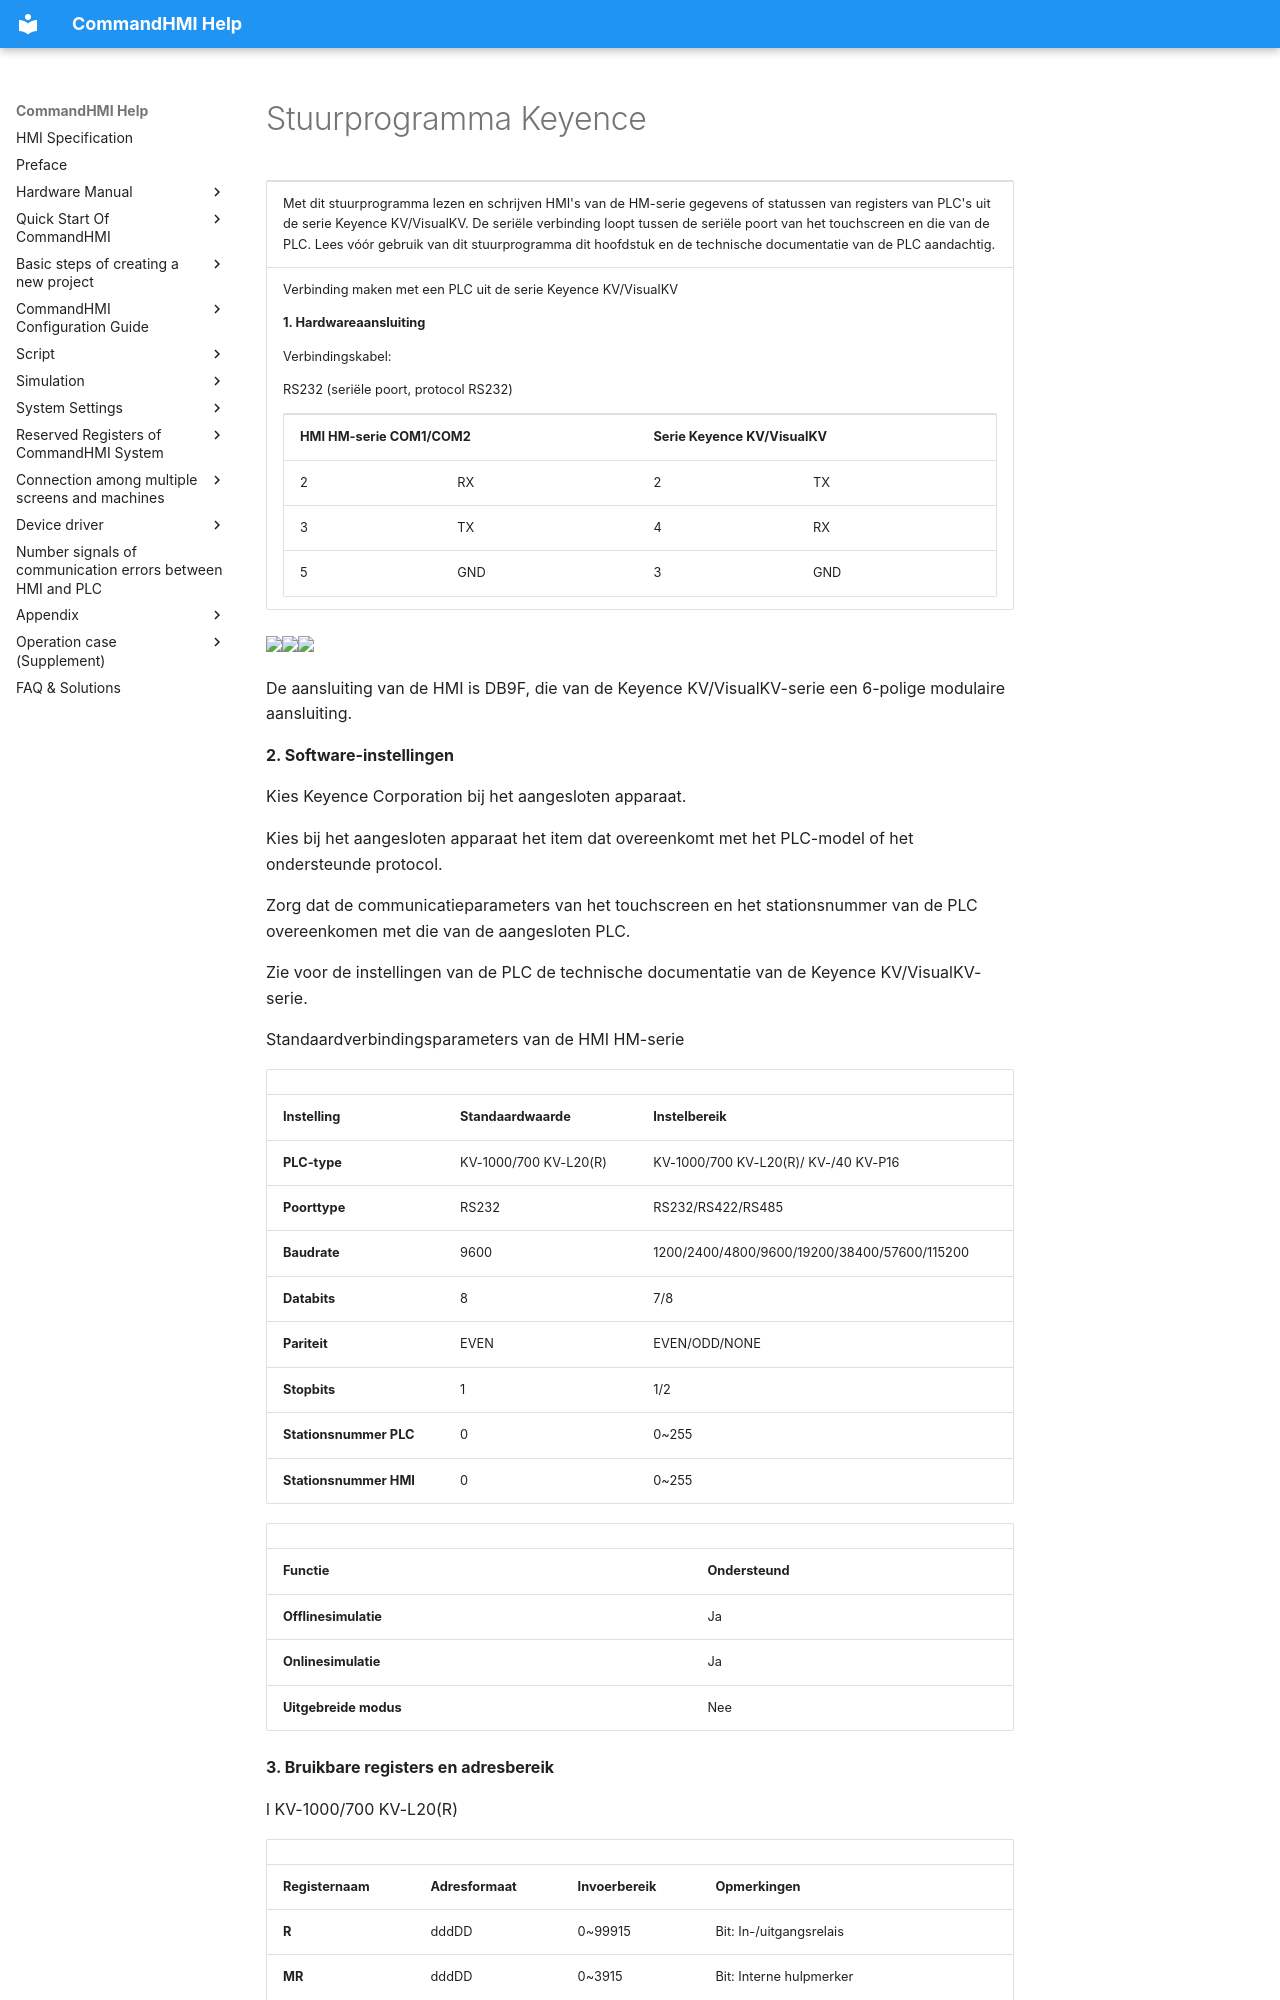

repository: AceAutomation/commandhmi-aide · page: nl/drivers/keyence.html · generator: mkdocs

# Stuurprogramma Keyence

<table>
<colgroup>
<col style="width: 100%" />
</colgroup>
<tbody>
<tr class="odd">
<td><p>Met dit stuurprogramma lezen en schrijven HMI's van de HM-serie gegevens of statussen van registers van PLC's uit de serie Keyence KV/VisualKV. De seriële verbinding loopt tussen de seriële poort van het touchscreen en die van de PLC. Lees vóór gebruik van dit stuurprogramma dit hoofdstuk en de technische documentatie van de PLC aandachtig.</p></td>
</tr>
<tr class="even">
<td><p>Verbinding maken met een PLC uit de serie Keyence KV/VisualKV</p>
<p><strong>1. Hardwareaansluiting</strong></p>
<p>Verbindingskabel:</p>
<p>RS232 (seriële poort, protocol RS232)</p>
<table>
<tbody>
<tr class="odd">
<td colspan="2"><p><strong>HMI HM-serie COM1/COM2</strong></p></td>
<td colspan="2"><p><strong>Serie Keyence KV/VisualKV</strong></p></td>
</tr>
<tr class="even">
<td><p>2</p></td>
<td><p>RX</p></td>
<td><p>2</p></td>
<td><p>TX</p></td>
</tr>
<tr class="odd">
<td><p>3</p></td>
<td><p>TX</p></td>
<td><p>4</p></td>
<td><p>RX</p></td>
</tr>
<tr class="even">
<td><p>5</p></td>
<td><p>GND</p></td>
<td><p>3</p></td>
<td><p>GND</p></td>
</tr>
</tbody>
</table></td>
</tr>
</tbody>
</table>

<img src="../../drivers/keyence.files/image002.gif" width="130" /><img src="../../drivers/keyence.files/image003.gif" width="90" /><img src="../../drivers/keyence.files/image004.gif" width="278" />

De aansluiting van de HMI is DB9F, die van de Keyence KV/VisualKV-serie een 6-polige modulaire aansluiting.

**2. Software-instellingen**

Kies Keyence Corporation bij het aangesloten apparaat.

Kies bij het aangesloten apparaat het item dat overeenkomt met het PLC-model of het ondersteunde protocol.

Zorg dat de communicatieparameters van het touchscreen en het stationsnummer van de PLC overeenkomen met die van de aangesloten PLC.

Zie voor de instellingen van de PLC de technische documentatie van de Keyence KV/VisualKV-serie.

Standaardverbindingsparameters van de HMI HM-serie

|                             |                             |                                              |
|-----------------------------|-----------------------------|----------------------------------------------|
| **Instelling**            | **Standaardwaarde** | **Instelbereik**                            |
| **PLC-type**                | KV-1000/700 KV-L20(R)       | KV-1000/700 KV-L20(R)/ KV-/40 KV-P16         |
| **Poorttype** | RS232                       | RS232/RS422/RS485                            |
| **Baudrate**               | 9600                        | 1200/2400/4800/9600/19200/38400/57600/115200 |
| **Databits**         | 8                           | 7/8                                          |
| **Pariteit**              | EVEN                        | EVEN/ODD/NONE                                |
| **Stopbits**         | 1                           | 1/2                                          |
| **Stationsnummer PLC**      | 0                           | 0~255                                        |
| **Stationsnummer HMI**      | 0                           | 0~255                                        |

|                         |                             |
|-------------------------|-----------------------------|
| **Functie** | **Ondersteund** |
| **Offlinesimulatie** | Ja                         |
| **Onlinesimulatie**  | Ja                         |
| **Uitgebreide modus**       | Nee                          |

**3. Bruikbare registers en adresbereik**

l  KV-1000/700 KV-L20(R)
